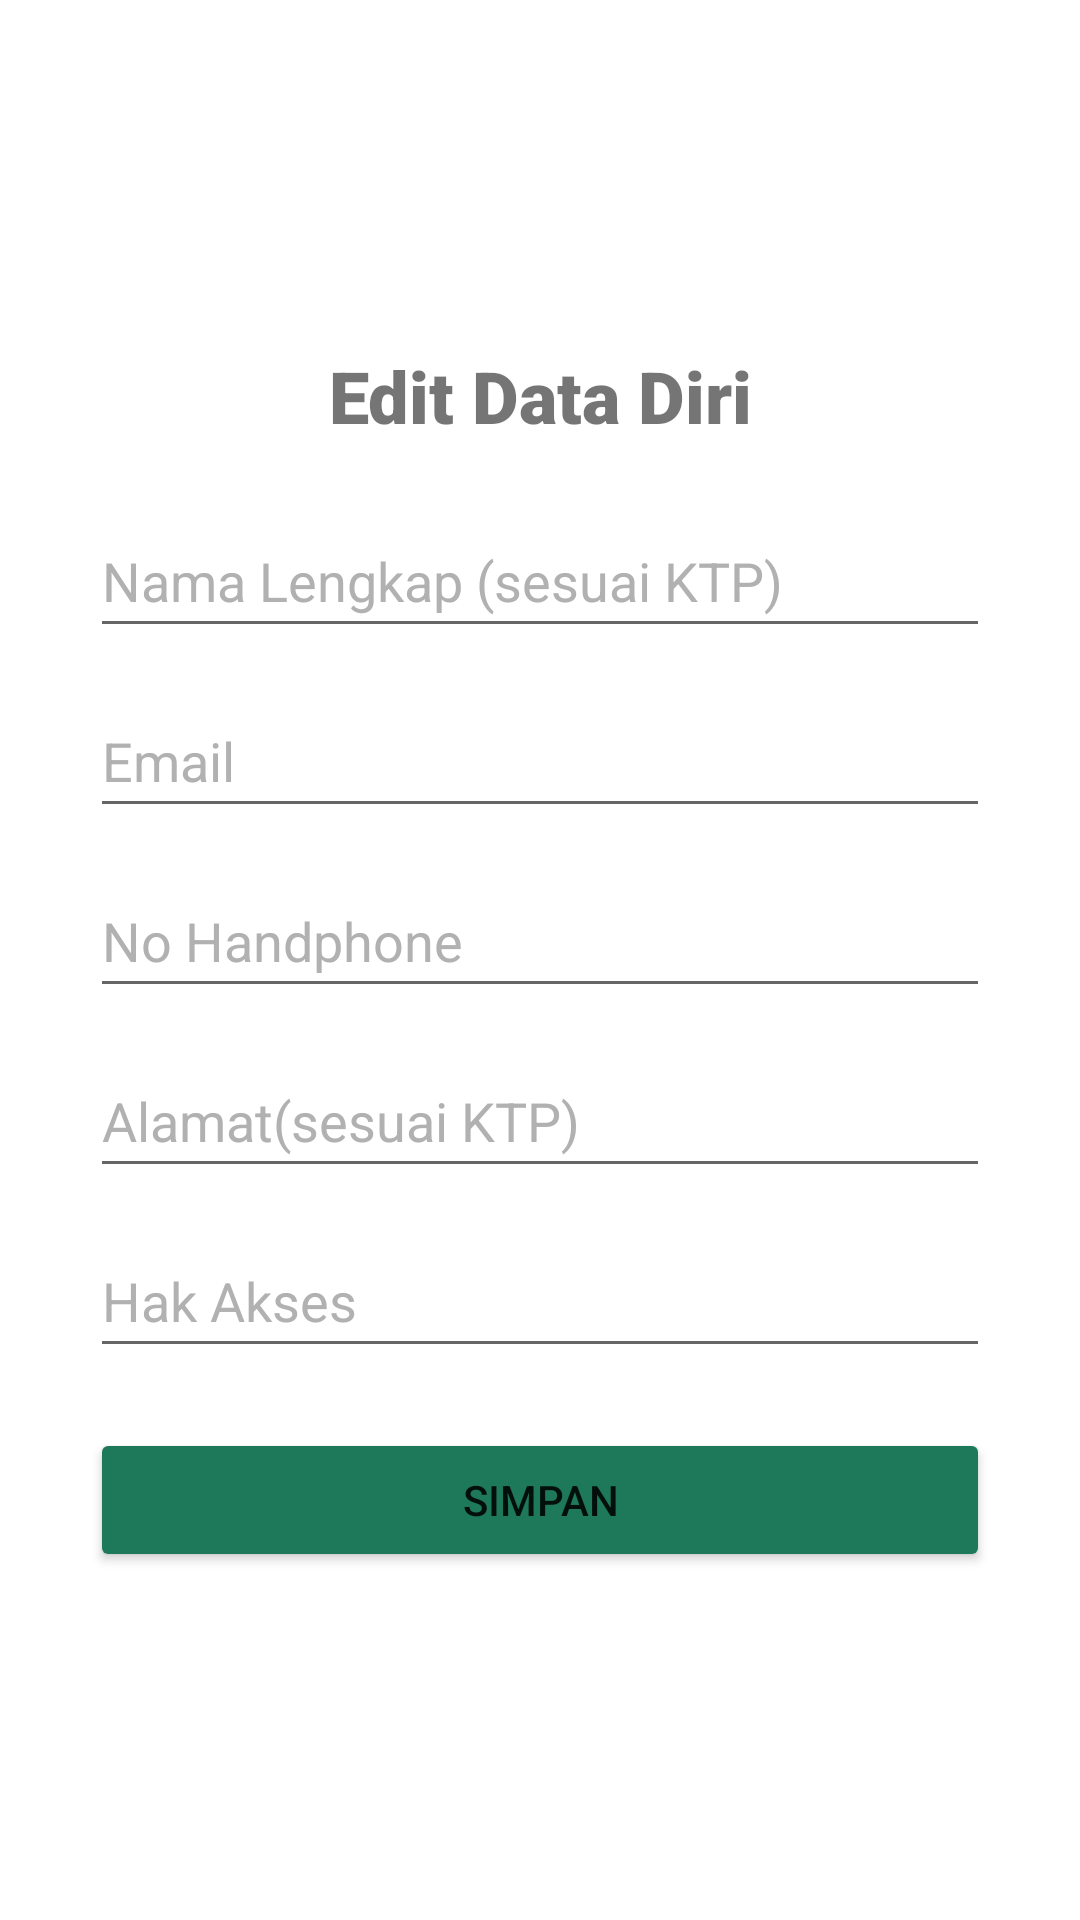

Write the Android layout XML for this screen, with the resource values it uses.
<!-- AndroidManifest.xml: application theme Theme.AplikasiTokoMainan_UAS_K2 -->
<!-- res/layout/activity_form_edit_data_diri.xml -->
<?xml version="1.0" encoding="utf-8"?>
<LinearLayout xmlns:android="http://schemas.android.com/apk/res/android"
    xmlns:app="http://schemas.android.com/apk/res-auto"
    xmlns:tools="http://schemas.android.com/tools"
    android:layout_width="match_parent"
    android:layout_height="match_parent"
    android:layout_margin="30dp"
    android:orientation="vertical"
    tools:context=".FormEditDataDiriActivity">

    <Space
        android:layout_width="match_parent"
        android:layout_height="0dp"
        android:layout_weight="1" />

    <TextView
        android:id="@+id/textView13"
        android:layout_width="match_parent"
        android:layout_height="wrap_content"
        android:layout_marginStart="30dp"
        android:layout_marginTop="30dp"
        android:layout_marginEnd="30dp"
        android:fontFamily="sans-serif-black"
        android:text="Edit Data Diri"
        android:textAlignment="center"
        android:textSize="24sp"
        android:textStyle="bold" />

    <Space
        android:layout_width="match_parent"
        android:layout_height="20dp" />

    <EditText
        android:id="@+id/edNamaDiri"
        android:layout_width="match_parent"
        android:layout_height="48dp"
        android:layout_marginStart="30dp"
        android:layout_marginEnd="30dp"
        android:autofillHints=""
        android:ems="10"
        android:focusable="false"
        android:focusableInTouchMode="false"
        android:hint="Nama Lengkap (sesuai KTP)"
        android:inputType="none"
        android:maxLength="40"
        android:textColor="#AAAAAA"
        android:textColorHint="#B1B1B1" />

    <Space
        android:layout_width="match_parent"
        android:layout_height="12dp" />

    <EditText
        android:id="@+id/edEmailDiri"
        android:layout_width="match_parent"
        android:layout_height="48dp"
        android:layout_marginStart="30dp"
        android:layout_marginEnd="30dp"
        android:autofillHints=""
        android:ems="10"
        android:hint="@string/email"
        android:inputType="textEmailAddress"
        android:maxLength="50"
        android:textColorHint="#B1B1B1" />

    <Space
        android:layout_width="match_parent"
        android:layout_height="12dp" />

    <EditText
        android:id="@+id/edNoHPDiri"
        android:layout_width="match_parent"
        android:layout_height="48dp"
        android:layout_marginStart="30dp"
        android:layout_marginEnd="30dp"
        android:autofillHints=""
        android:ems="10"
        android:hint="@string/no_handphone"
        android:inputType="number"
        android:maxLength="50"
        android:textColorHint="#B1B1B1" />

    <Space
        android:layout_width="match_parent"
        android:layout_height="12dp" />

    <EditText
        android:id="@+id/edAlamatDiri"
        android:layout_width="match_parent"
        android:layout_height="48dp"
        android:layout_marginStart="30dp"
        android:layout_marginEnd="30dp"
        android:autofillHints=""
        android:focusable="false"
        android:focusableInTouchMode="false"
        android:ems="10"
        android:hint="@string/alamat_sesuai_ktp"
        android:inputType="textPersonName"
        android:maxLength="50"
        android:textColor="#AAAAAA"
        android:textColorHint="#B1B1B1" />

    <Space
        android:layout_width="match_parent"
        android:layout_height="12dp" />

    <EditText
        android:id="@+id/edHakAksesDiri"
        android:layout_width="match_parent"
        android:layout_height="48dp"
        android:layout_marginStart="30dp"
        android:layout_marginEnd="30dp"
        android:autofillHints=""
        android:ems="10"
        android:focusable="false"
        android:focusableInTouchMode="false"
        android:hint="Hak Akses"
        android:inputType="none"
        android:maxLength="40"
        android:textColor="#AAAAAA"
        android:textColorHint="#B1B1B1" />

    <Space
        android:layout_width="match_parent"
        android:layout_height="20dp" />

    <Button
        android:id="@+id/btnSimpanDataDiri"
        android:layout_width="match_parent"
        android:layout_height="48dp"
        android:layout_marginStart="30dp"
        android:layout_marginEnd="30dp"
        android:layout_marginBottom="30dp"
        android:backgroundTint="#1E785A"
        app:cornerRadius="20dp"
        android:text="@string/simpan" />

    <Space
        android:layout_width="match_parent"
        android:layout_height="0dp"
        android:layout_weight="1" />
</LinearLayout>
<!-- resources referenced by this layout -->
<resources>
  <string name="alamat_sesuai_ktp">Alamat(sesuai KTP)</string>
  <string name="email">Email</string>
  <string name="no_handphone">No Handphone</string>
  <string name="simpan">Simpan</string>
  <style name="Theme.AplikasiTokoMainan_UAS_K2" parent="Theme.MaterialComponents.DayNight.DarkActionBar">
          
          <item name="colorPrimary">@color/purple_500</item>
          <item name="colorPrimaryVariant">@color/purple_700</item>
          <item name="colorOnPrimary">@color/white</item>
          
          <item name="colorSecondary">@color/teal_200</item>
          <item name="colorSecondaryVariant">@color/teal_700</item>
          <item name="colorOnSecondary">@color/black</item>
          
          <item name="android:statusBarColor">?attr/colorPrimaryVariant</item>
          
      </style>
  <color name="purple_500">#FF6200EE</color>
  <color name="purple_700">#FF3700B3</color>
  <color name="white">#FFFFFFFF</color>
  <color name="teal_200">#FF03DAC5</color>
  <color name="teal_700">#FF018786</color>
  <color name="black">#FF000000</color>
</resources>
